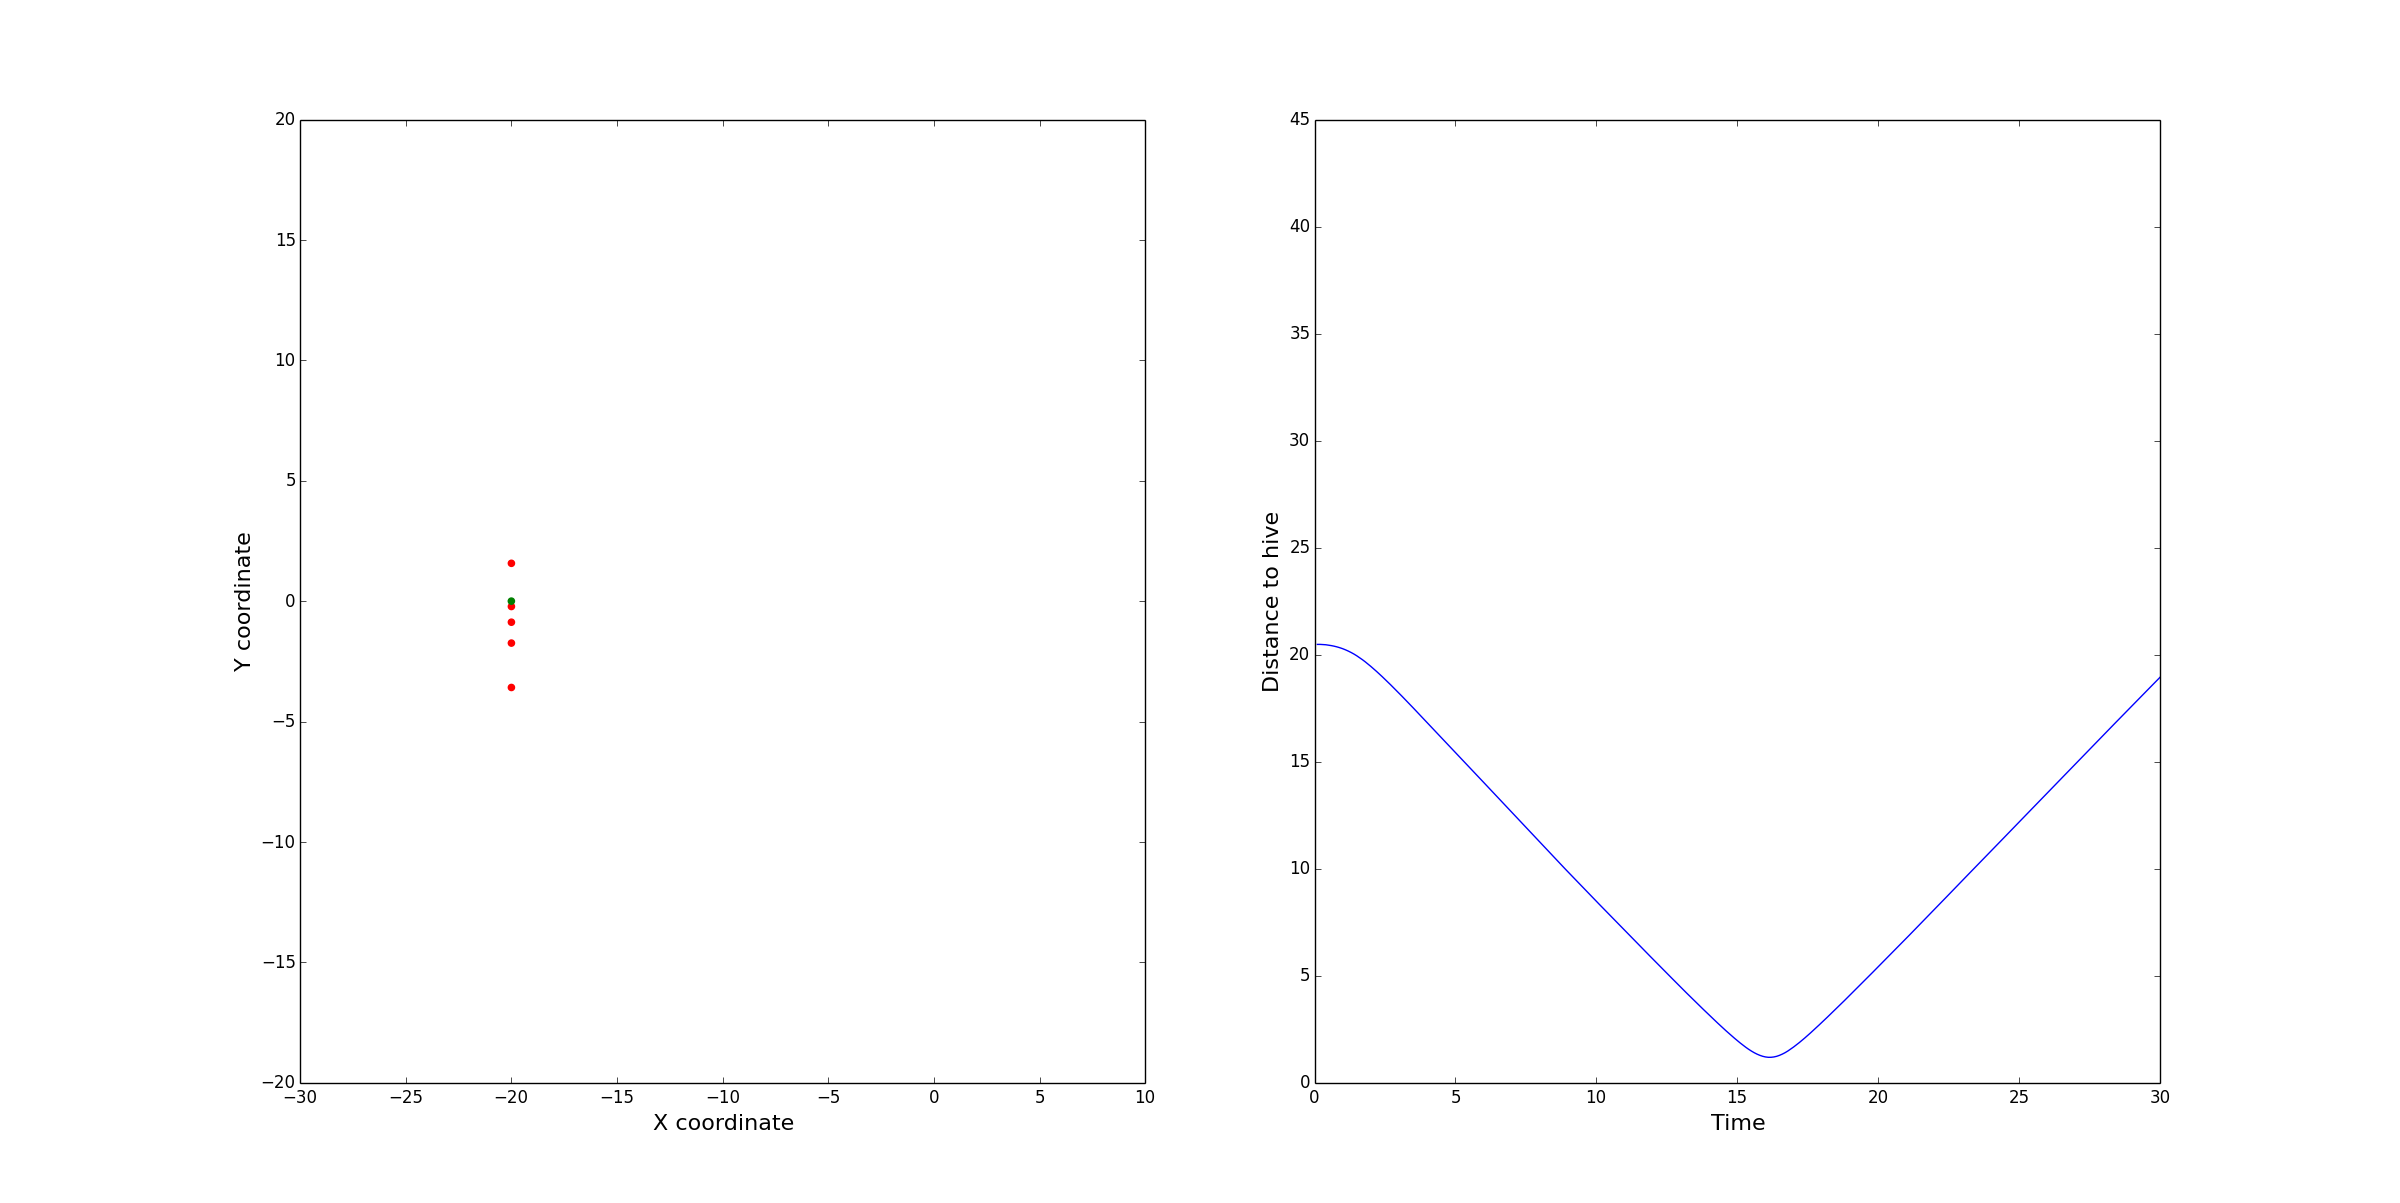

Source data for this figure (header and first rows):
TIME, DISTANCE, w_cohere, w_avoid, w_align, w_random, max_acceleration, visible_distance, minimum_distance, max_velocity, weight, w_excretion_freq, w_attract, pheromone_decay, scout_velocity, scout_velocity_decay, scout_near, scout_min_neighbours, hive_pos
0.1, 20.48, 0.3, 0.3, 0.3, 0.3, 0.3, 30.0, 15.0, 1.0, 0.8, 9999999, 0.3, 0.5, -2.5, 0.8, 5, 10, [-20.   0.]
0.2, 20.48, 0.3, 0.3, 0.3, 0.3, 0.3, 30.0, 15.0, 1.0, 0.8, 9999999, 0.3, 0.5, -2.5, 0.8, 5, 10, [-20.   0.]
0.3, 20.47, 0.3, 0.3, 0.3, 0.3, 0.3, 30.0, 15.0, 1.0, 0.8, 9999999, 0.3, 0.5, -2.5, 0.8, 5, 10, [-20.   0.]
0.4, 20.46, 0.3, 0.3, 0.3, 0.3, 0.3, 30.0, 15.0, 1.0, 0.8, 9999999, 0.3, 0.5, -2.5, 0.8, 5, 10, [-20.   0.]
0.5, 20.44, 0.3, 0.3, 0.3, 0.3, 0.3, 30.0, 15.0, 1.0, 0.8, 9999999, 0.3, 0.5, -2.5, 0.8, 5, 10, [-20.   0.]
0.6, 20.42, 0.3, 0.3, 0.3, 0.3, 0.3, 30.0, 15.0, 1.0, 0.8, 9999999, 0.3, 0.5, -2.5, 0.8, 5, 10, [-20.   0.]
0.7, 20.39, 0.3, 0.3, 0.3, 0.3, 0.3, 30.0, 15.0, 1.0, 0.8, 9999999, 0.3, 0.5, -2.5, 0.8, 5, 10, [-20.   0.]
0.8, 20.36, 0.3, 0.3, 0.3, 0.3, 0.3, 30.0, 15.0, 1.0, 0.8, 9999999, 0.3, 0.5, -2.5, 0.8, 5, 10, [-20.   0.]
0.9, 20.32, 0.3, 0.3, 0.3, 0.3, 0.3, 30.0, 15.0, 1.0, 0.8, 9999999, 0.3, 0.5, -2.5, 0.8, 5, 10, [-20.   0.]
1.0, 20.28, 0.3, 0.3, 0.3, 0.3, 0.3, 30.0, 15.0, 1.0, 0.8, 9999999, 0.3, 0.5, -2.5, 0.8, 5, 10, [-20.   0.]
1.1, 20.22, 0.3, 0.3, 0.3, 0.3, 0.3, 30.0, 15.0, 1.0, 0.8, 9999999, 0.3, 0.5, -2.5, 0.8, 5, 10, [-20.   0.]
1.2, 20.16, 0.3, 0.3, 0.3, 0.3, 0.3, 30.0, 15.0, 1.0, 0.8, 9999999, 0.3, 0.5, -2.5, 0.8, 5, 10, [-20.   0.]
1.3, 20.1, 0.3, 0.3, 0.3, 0.3, 0.3, 30.0, 15.0, 1.0, 0.8, 9999999, 0.3, 0.5, -2.5, 0.8, 5, 10, [-20.   0.]
1.4, 20.02, 0.3, 0.3, 0.3, 0.3, 0.3, 30.0, 15.0, 1.0, 0.8, 9999999, 0.3, 0.5, -2.5, 0.8, 5, 10, [-20.   0.]
1.5, 19.94, 0.3, 0.3, 0.3, 0.3, 0.3, 30.0, 15.0, 1.0, 0.8, 9999999, 0.3, 0.5, -2.5, 0.8, 5, 10, [-20.   0.]
1.6, 19.86, 0.3, 0.3, 0.3, 0.3, 0.3, 30.0, 15.0, 1.0, 0.8, 9999999, 0.3, 0.5, -2.5, 0.8, 5, 10, [-20.   0.]
1.7, 19.76, 0.3, 0.3, 0.3, 0.3, 0.3, 30.0, 15.0, 1.0, 0.8, 9999999, 0.3, 0.5, -2.5, 0.8, 5, 10, [-20.   0.]
1.8, 19.66, 0.3, 0.3, 0.3, 0.3, 0.3, 30.0, 15.0, 1.0, 0.8, 9999999, 0.3, 0.5, -2.5, 0.8, 5, 10, [-20.   0.]
1.9, 19.55, 0.3, 0.3, 0.3, 0.3, 0.3, 30.0, 15.0, 1.0, 0.8, 9999999, 0.3, 0.5, -2.5, 0.8, 5, 10, [-20.   0.]
2.0, 19.45, 0.3, 0.3, 0.3, 0.3, 0.3, 30.0, 15.0, 1.0, 0.8, 9999999, 0.3, 0.5, -2.5, 0.8, 5, 10, [-20.   0.]
2.1, 19.33, 0.3, 0.3, 0.3, 0.3, 0.3, 30.0, 15.0, 1.0, 0.8, 9999999, 0.3, 0.5, -2.5, 0.8, 5, 10, [-20.   0.]
2.2, 19.21, 0.3, 0.3, 0.3, 0.3, 0.3, 30.0, 15.0, 1.0, 0.8, 9999999, 0.3, 0.5, -2.5, 0.8, 5, 10, [-20.   0.]
2.3, 19.09, 0.3, 0.3, 0.3, 0.3, 0.3, 30.0, 15.0, 1.0, 0.8, 9999999, 0.3, 0.5, -2.5, 0.8, 5, 10, [-20.   0.]
2.4, 18.97, 0.3, 0.3, 0.3, 0.3, 0.3, 30.0, 15.0, 1.0, 0.8, 9999999, 0.3, 0.5, -2.5, 0.8, 5, 10, [-20.   0.]
2.5, 18.85, 0.3, 0.3, 0.3, 0.3, 0.3, 30.0, 15.0, 1.0, 0.8, 9999999, 0.3, 0.5, -2.5, 0.8, 5, 10, [-20.   0.]
2.6, 18.72, 0.3, 0.3, 0.3, 0.3, 0.3, 30.0, 15.0, 1.0, 0.8, 9999999, 0.3, 0.5, -2.5, 0.8, 5, 10, [-20.   0.]
2.7, 18.59, 0.3, 0.3, 0.3, 0.3, 0.3, 30.0, 15.0, 1.0, 0.8, 9999999, 0.3, 0.5, -2.5, 0.8, 5, 10, [-20.   0.]
2.8, 18.46, 0.3, 0.3, 0.3, 0.3, 0.3, 30.0, 15.0, 1.0, 0.8, 9999999, 0.3, 0.5, -2.5, 0.8, 5, 10, [-20.   0.]
2.9, 18.33, 0.3, 0.3, 0.3, 0.3, 0.3, 30.0, 15.0, 1.0, 0.8, 9999999, 0.3, 0.5, -2.5, 0.8, 5, 10, [-20.   0.]
3.0, 18.19, 0.3, 0.3, 0.3, 0.3, 0.3, 30.0, 15.0, 1.0, 0.8, 9999999, 0.3, 0.5, -2.5, 0.8, 5, 10, [-20.   0.]
3.1, 18.06, 0.3, 0.3, 0.3, 0.3, 0.3, 30.0, 15.0, 1.0, 0.8, 9999999, 0.3, 0.5, -2.5, 0.8, 5, 10, [-20.   0.]
3.2, 17.92, 0.3, 0.3, 0.3, 0.3, 0.3, 30.0, 15.0, 1.0, 0.8, 9999999, 0.3, 0.5, -2.5, 0.8, 5, 10, [-20.   0.]
3.3, 17.79, 0.3, 0.3, 0.3, 0.3, 0.3, 30.0, 15.0, 1.0, 0.8, 9999999, 0.3, 0.5, -2.5, 0.8, 5, 10, [-20.   0.]
3.4, 17.65, 0.3, 0.3, 0.3, 0.3, 0.3, 30.0, 15.0, 1.0, 0.8, 9999999, 0.3, 0.5, -2.5, 0.8, 5, 10, [-20.   0.]
3.5, 17.51, 0.3, 0.3, 0.3, 0.3, 0.3, 30.0, 15.0, 1.0, 0.8, 9999999, 0.3, 0.5, -2.5, 0.8, 5, 10, [-20.   0.]
3.6, 17.37, 0.3, 0.3, 0.3, 0.3, 0.3, 30.0, 15.0, 1.0, 0.8, 9999999, 0.3, 0.5, -2.5, 0.8, 5, 10, [-20.   0.]
3.7, 17.23, 0.3, 0.3, 0.3, 0.3, 0.3, 30.0, 15.0, 1.0, 0.8, 9999999, 0.3, 0.5, -2.5, 0.8, 5, 10, [-20.   0.]
3.8, 17.09, 0.3, 0.3, 0.3, 0.3, 0.3, 30.0, 15.0, 1.0, 0.8, 9999999, 0.3, 0.5, -2.5, 0.8, 5, 10, [-20.   0.]
3.9, 16.96, 0.3, 0.3, 0.3, 0.3, 0.3, 30.0, 15.0, 1.0, 0.8, 9999999, 0.3, 0.5, -2.5, 0.8, 5, 10, [-20.   0.]
4.0, 16.82, 0.3, 0.3, 0.3, 0.3, 0.3, 30.0, 15.0, 1.0, 0.8, 9999999, 0.3, 0.5, -2.5, 0.8, 5, 10, [-20.   0.]
4.1, 16.68, 0.3, 0.3, 0.3, 0.3, 0.3, 30.0, 15.0, 1.0, 0.8, 9999999, 0.3, 0.5, -2.5, 0.8, 5, 10, [-20.   0.]
4.2, 16.54, 0.3, 0.3, 0.3, 0.3, 0.3, 30.0, 15.0, 1.0, 0.8, 9999999, 0.3, 0.5, -2.5, 0.8, 5, 10, [-20.   0.]
4.3, 16.4, 0.3, 0.3, 0.3, 0.3, 0.3, 30.0, 15.0, 1.0, 0.8, 9999999, 0.3, 0.5, -2.5, 0.8, 5, 10, [-20.   0.]
4.4, 16.26, 0.3, 0.3, 0.3, 0.3, 0.3, 30.0, 15.0, 1.0, 0.8, 9999999, 0.3, 0.5, -2.5, 0.8, 5, 10, [-20.   0.]
4.5, 16.12, 0.3, 0.3, 0.3, 0.3, 0.3, 30.0, 15.0, 1.0, 0.8, 9999999, 0.3, 0.5, -2.5, 0.8, 5, 10, [-20.   0.]
4.6, 15.98, 0.3, 0.3, 0.3, 0.3, 0.3, 30.0, 15.0, 1.0, 0.8, 9999999, 0.3, 0.5, -2.5, 0.8, 5, 10, [-20.   0.]
4.7, 15.85, 0.3, 0.3, 0.3, 0.3, 0.3, 30.0, 15.0, 1.0, 0.8, 9999999, 0.3, 0.5, -2.5, 0.8, 5, 10, [-20.   0.]
4.8, 15.71, 0.3, 0.3, 0.3, 0.3, 0.3, 30.0, 15.0, 1.0, 0.8, 9999999, 0.3, 0.5, -2.5, 0.8, 5, 10, [-20.   0.]
4.9, 15.57, 0.3, 0.3, 0.3, 0.3, 0.3, 30.0, 15.0, 1.0, 0.8, 9999999, 0.3, 0.5, -2.5, 0.8, 5, 10, [-20.   0.]
5.0, 15.43, 0.3, 0.3, 0.3, 0.3, 0.3, 30.0, 15.0, 1.0, 0.8, 9999999, 0.3, 0.5, -2.5, 0.8, 5, 10, [-20.   0.]
5.1, 15.29, 0.3, 0.3, 0.3, 0.3, 0.3, 30.0, 15.0, 1.0, 0.8, 9999999, 0.3, 0.5, -2.5, 0.8, 5, 10, [-20.   0.]
5.2, 15.15, 0.3, 0.3, 0.3, 0.3, 0.3, 30.0, 15.0, 1.0, 0.8, 9999999, 0.3, 0.5, -2.5, 0.8, 5, 10, [-20.   0.]
5.3, 15.01, 0.3, 0.3, 0.3, 0.3, 0.3, 30.0, 15.0, 1.0, 0.8, 9999999, 0.3, 0.5, -2.5, 0.8, 5, 10, [-20.   0.]
5.4, 14.87, 0.3, 0.3, 0.3, 0.3, 0.3, 30.0, 15.0, 1.0, 0.8, 9999999, 0.3, 0.5, -2.5, 0.8, 5, 10, [-20.   0.]
5.5, 14.73, 0.3, 0.3, 0.3, 0.3, 0.3, 30.0, 15.0, 1.0, 0.8, 9999999, 0.3, 0.5, -2.5, 0.8, 5, 10, [-20.   0.]
5.6, 14.59, 0.3, 0.3, 0.3, 0.3, 0.3, 30.0, 15.0, 1.0, 0.8, 9999999, 0.3, 0.5, -2.5, 0.8, 5, 10, [-20.   0.]
5.7, 14.45, 0.3, 0.3, 0.3, 0.3, 0.3, 30.0, 15.0, 1.0, 0.8, 9999999, 0.3, 0.5, -2.5, 0.8, 5, 10, [-20.   0.]
5.8, 14.31, 0.3, 0.3, 0.3, 0.3, 0.3, 30.0, 15.0, 1.0, 0.8, 9999999, 0.3, 0.5, -2.5, 0.8, 5, 10, [-20.   0.]
5.9, 14.17, 0.3, 0.3, 0.3, 0.3, 0.3, 30.0, 15.0, 1.0, 0.8, 9999999, 0.3, 0.5, -2.5, 0.8, 5, 10, [-20.   0.]
6.0, 14.03, 0.3, 0.3, 0.3, 0.3, 0.3, 30.0, 15.0, 1.0, 0.8, 9999999, 0.3, 0.5, -2.5, 0.8, 5, 10, [-20.   0.]
... 240 more rows
